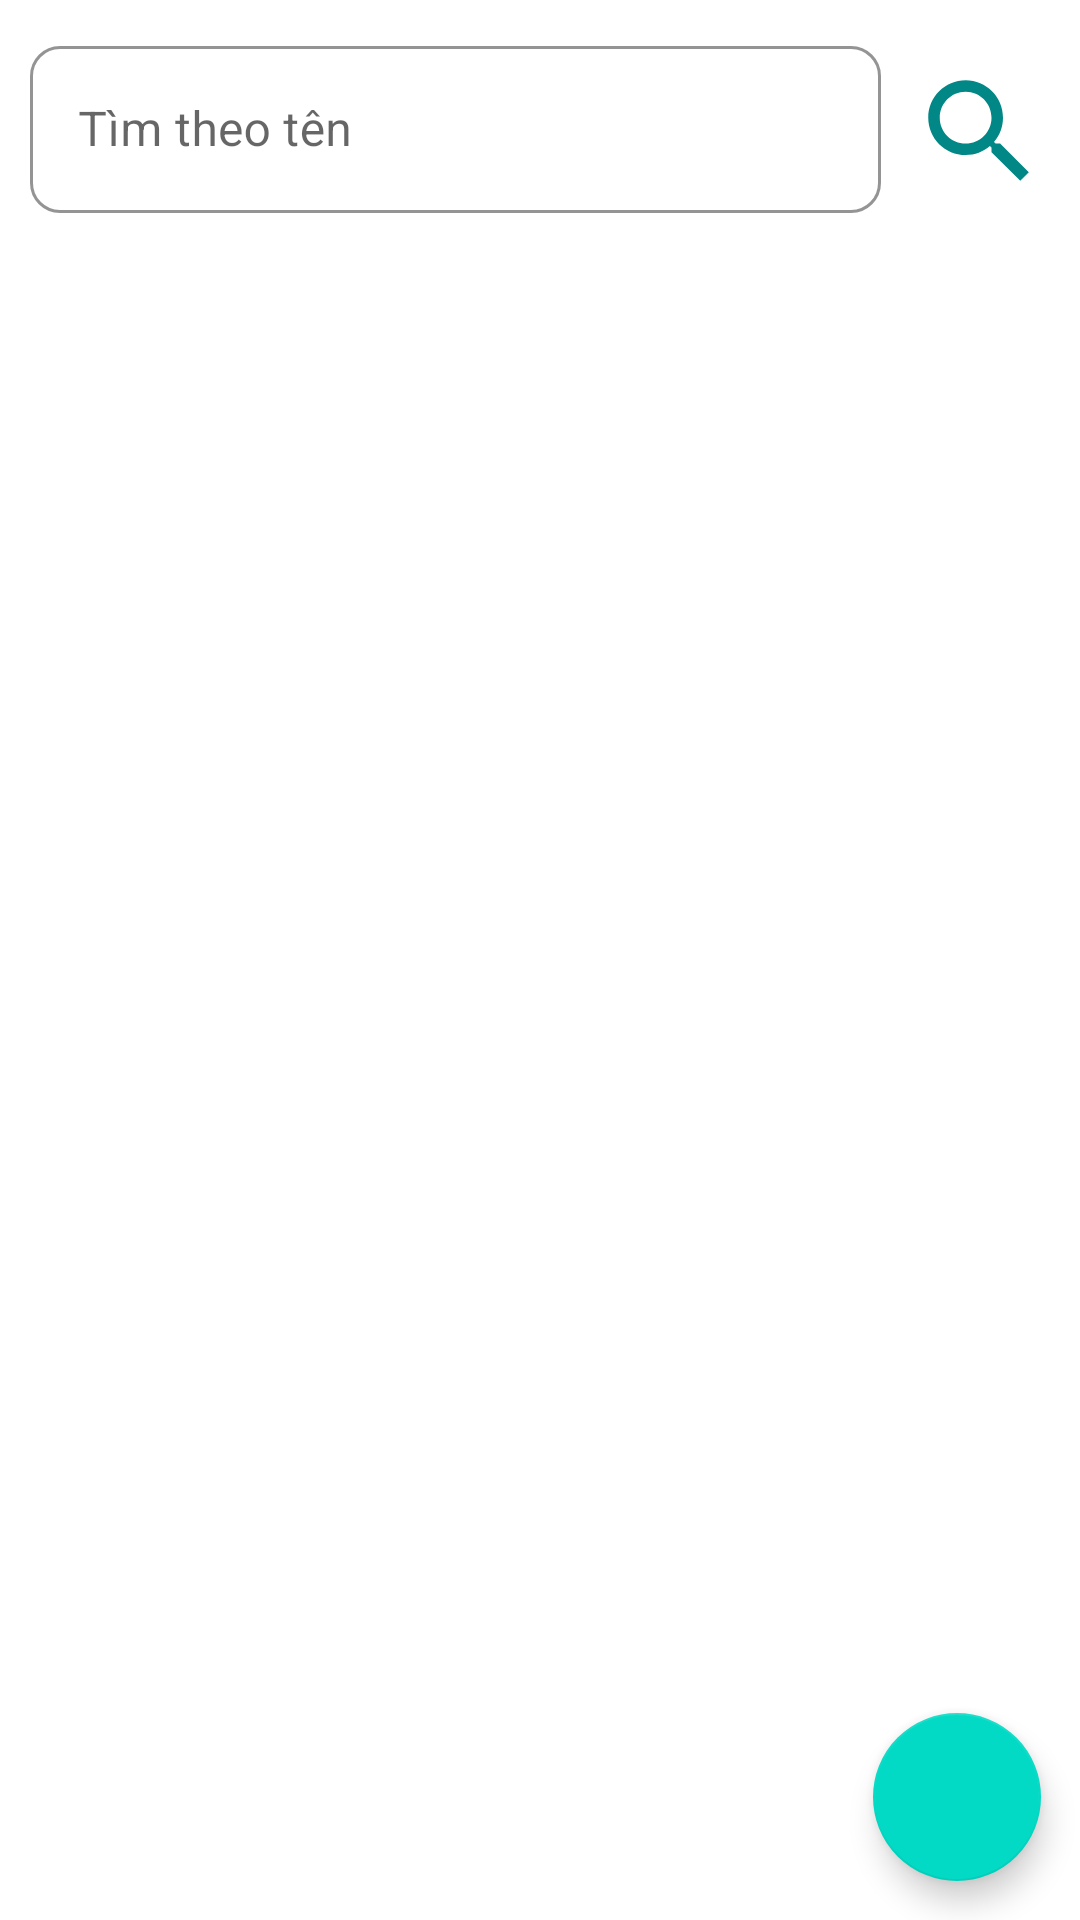

Produce the Android XML layout that renders to this screen, including the resource entries it uses.
<!-- AndroidManifest.xml: application theme assignment -->
<!-- res/layout/fragment_qlkhachang.xml -->
<?xml version="1.0" encoding="utf-8"?>
<RelativeLayout xmlns:android="http://schemas.android.com/apk/res/android"
    android:layout_width="match_parent"
    android:layout_height="match_parent"
    xmlns:app="http://schemas.android.com/apk/res-auto">

    <LinearLayout
        android:id="@+id/search"
        android:layout_width="match_parent"
        android:layout_height="wrap_content">
        <com.google.android.material.textfield.TextInputLayout
            android:layout_width="0dp"
            android:layout_height="wrap_content"
            android:layout_weight="8"
            android:hint="Tìm theo tên"
            style="@style/Widget.MaterialComponents.TextInputLayout.OutlinedBox"
            app:boxStrokeColor="@color/extra"
            app:hintTextColor="@color/main"
            android:layout_margin="10dp"
            app:boxCornerRadiusBottomEnd="10dp"
            app:boxCornerRadiusBottomStart="10dp"
            app:boxCornerRadiusTopEnd="10dp"
            app:boxCornerRadiusTopStart="10dp">
            <EditText
                android:id="@+id/edtSearchKH"
                android:layout_width="match_parent"
                android:layout_height="wrap_content"
                android:textColor="@color/black"/>
        </com.google.android.material.textfield.TextInputLayout>
        <ImageView
            android:id="@+id/ivSearchKH"
            android:layout_width="0dp"
            android:layout_height="wrap_content"
            android:layout_weight="1.3"
            android:layout_marginTop="20dp"
            android:layout_marginRight="10dp"
            android:src="@drawable/ic_search"
            android:clickable="true"
            android:focusable="true"
            android:foreground="?attr/selectableItemBackgroundBorderless">
        </ImageView>
    </LinearLayout>

    <androidx.recyclerview.widget.RecyclerView
        android:id="@+id/recyclerQLKH"
        android:layout_width="match_parent"
        android:layout_height="match_parent"
        android:layout_below="@id/search"/>
    <com.google.android.material.floatingactionbutton.FloatingActionButton
        android:id="@+id/floatAddKH"
        android:layout_width="wrap_content"
        android:layout_height="wrap_content"
        android:src="@drawable/ic_add"
        android:layout_alignParentBottom="true"
        android:layout_alignParentEnd="true"
        android:layout_margin="13dp"/>

</RelativeLayout>
<!-- resources referenced by this layout -->
<resources>
  <color name="black">#FF000000</color>
  <color name="extra">#FF018786</color>
  <color name="main">#DC1717</color>
  <!-- drawable ic_search (drawable) -->
  <vector android:height="48dp" android:tint="@color/extra"
      android:viewportHeight="24" android:viewportWidth="24"
      android:width="48dp" xmlns:android="http://schemas.android.com/apk/res/android">
      <path android:fillColor="@android:color/white" android:pathData="M15.5,14h-0.79l-0.28,-0.27C15.41,12.59 16,11.11 16,9.5 16,5.91 13.09,3 9.5,3S3,5.91 3,9.5 5.91,16 9.5,16c1.61,0 3.09,-0.59 4.23,-1.57l0.27,0.28v0.79l5,4.99L20.49,19l-4.99,-5zM9.5,14C7.01,14 5,11.99 5,9.5S7.01,5 9.5,5 14,7.01 14,9.5 11.99,14 9.5,14z"/>
  </vector>
  <style name="assignment" parent="Theme.MaterialComponents.DayNight.NoActionBar">
          
          <item name="colorPrimary">@color/purple_500</item>
          <item name="colorPrimaryVariant">@color/purple_700</item>
          <item name="colorOnPrimary">@color/white</item>
          
          <item name="colorSecondary">@color/teal_200</item>
          <item name="colorSecondaryVariant">@color/extra</item>
          <item name="colorOnSecondary">@color/black</item>
          
          <item name="android:statusBarColor" tools:targetApi="l">?attr/colorPrimaryVariant</item>
          
      </style>
  <color name="purple_500">#FF6200EE</color>
  <color name="purple_700">#FF3700B3</color>
  <color name="white">#FFFFFFFF</color>
  <color name="teal_200">#FF03DAC5</color>
</resources>
